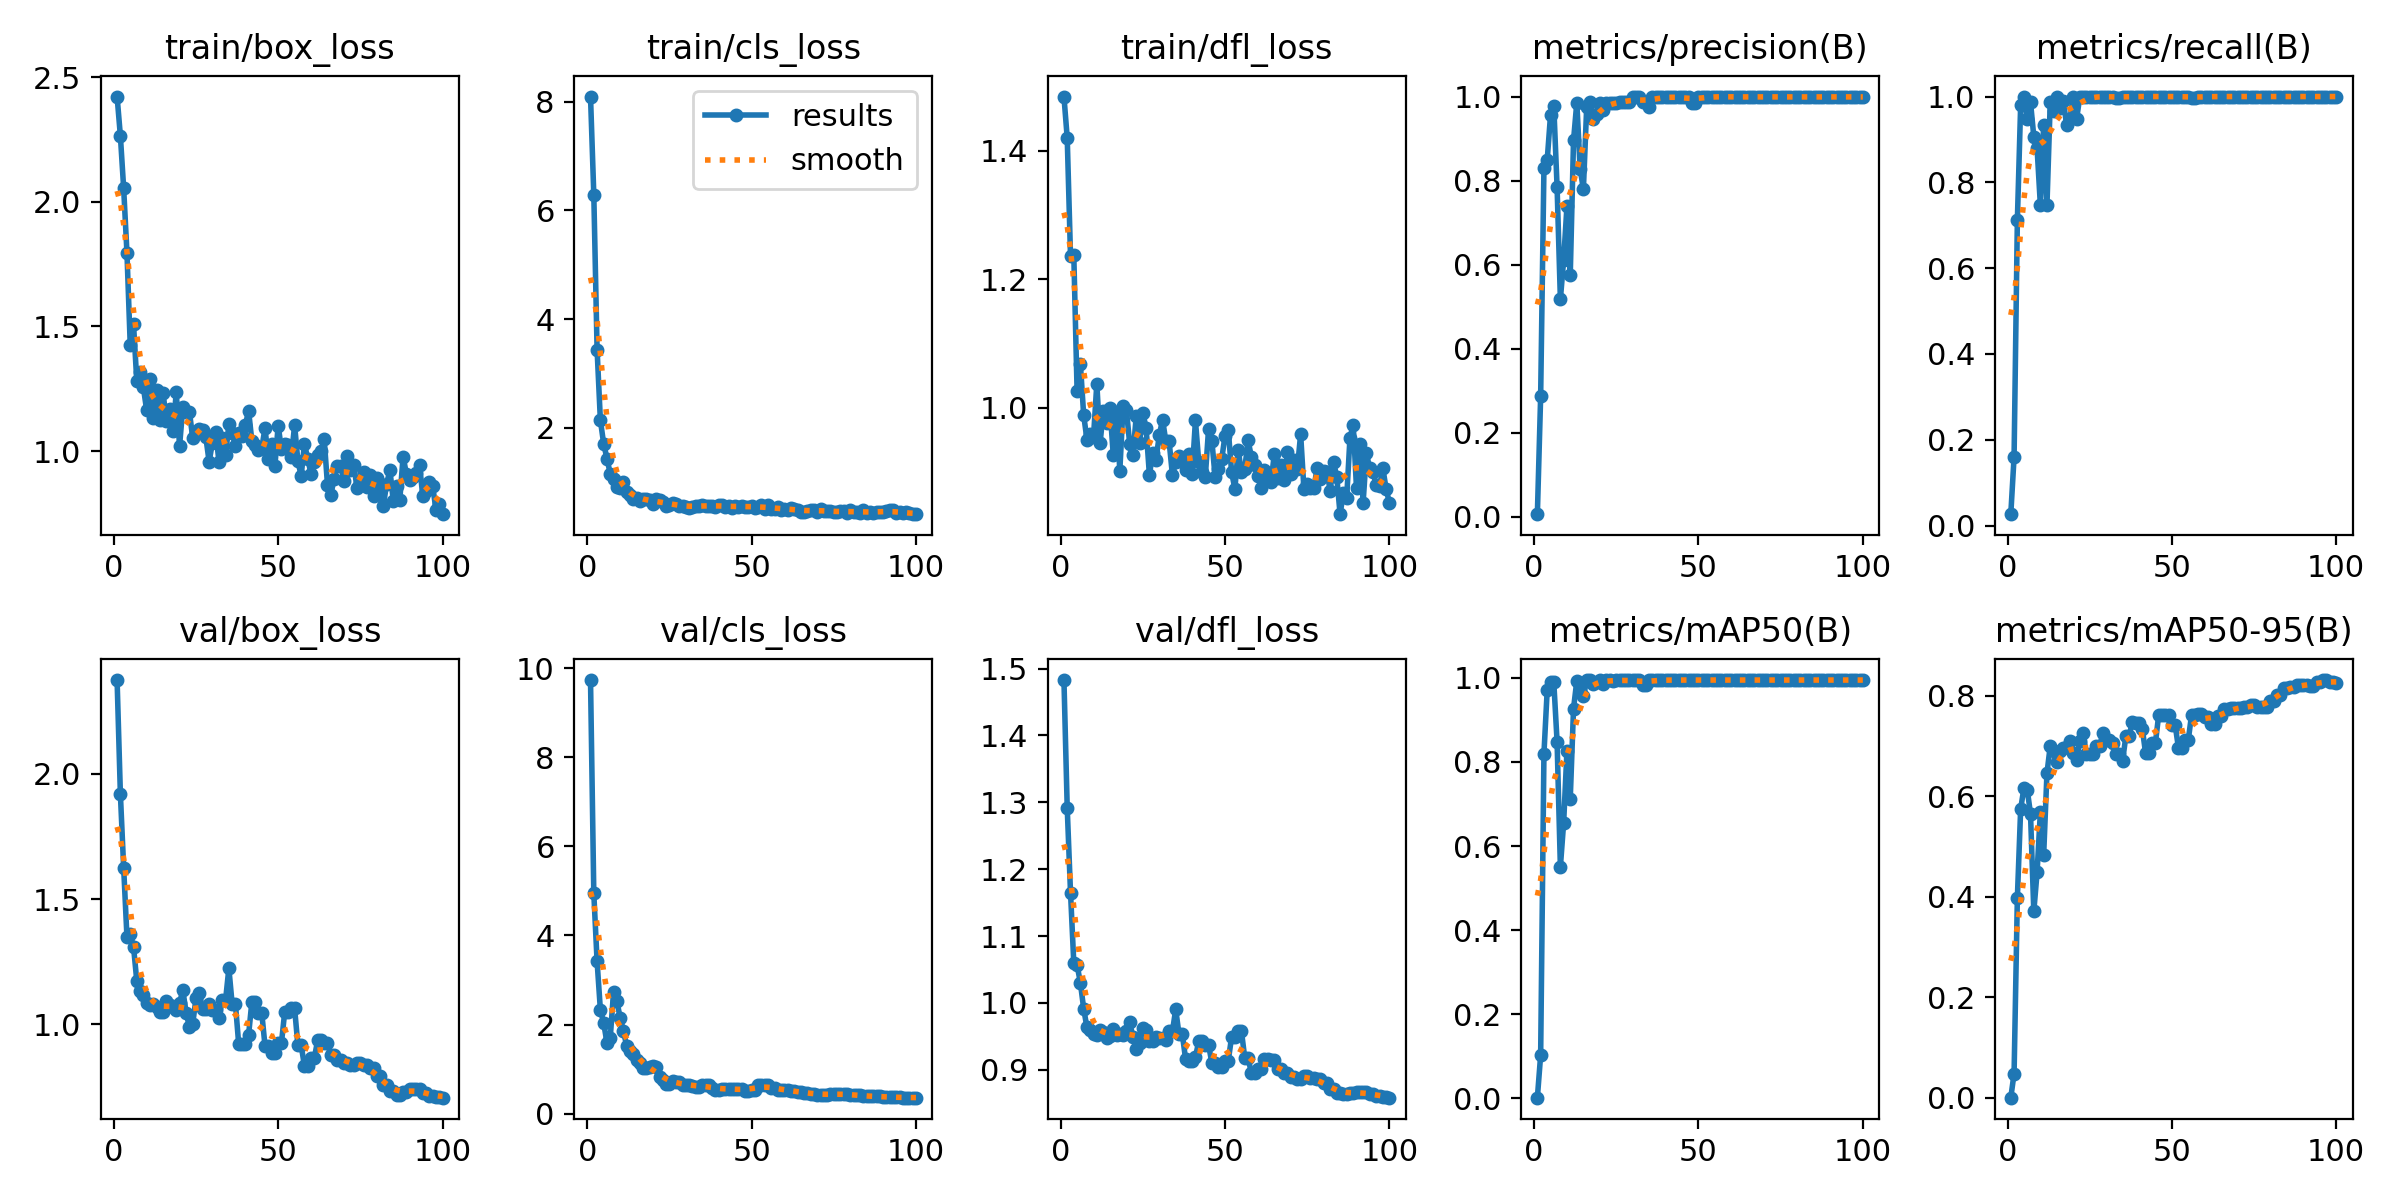

Data behind this chart, as committed beside it:
epoch, train/box_loss, train/cls_loss, train/dfl_loss, metrics/precision(B), metrics/recall(B), metrics/mAP50(B), metrics/mAP50-95(B), val/box_loss, val/cls_loss, val/dfl_loss, lr/pg0, lr/pg1, lr/pg2
1, 2.422, 8.097, 1.484, 0.00561, 0.02667, 0.00117, 0.00055, 2.375, 9.73, 1.483, 2e-05, 2e-05, 2e-05
2, 2.265, 6.29, 1.42, 0.2868, 0.16, 0.1024, 0.04849, 1.921, 4.943, 1.291, 5.9406e-05, 5.9406e-05, 5.9406e-05
3, 2.054, 3.434, 1.236, 0.8292, 0.7121, 0.8198, 0.3979, 1.625, 3.416, 1.165, 9.802e-05, 9.802e-05, 9.802e-05
4, 1.796, 2.137, 1.237, 0.8496, 0.9794, 0.9721, 0.5744, 1.35, 2.331, 1.059, 0.0001358, 0.0001358, 0.0001358
5, 1.425, 1.706, 1.026, 0.9556, 1, 0.9893, 0.6168, 1.36, 2.043, 1.057, 0.0001729, 0.0001729, 0.0001729
6, 1.509, 1.432, 1.068, 0.9766, 0.9467, 0.9894, 0.6134, 1.31, 1.588, 1.03, 0.0002091, 0.0002091, 0.0002091
7, 1.28, 1.154, 0.9885, 0.7843, 0.9867, 0.848, 0.5647, 1.173, 1.704, 0.9917, 0.0002446, 0.0002446, 0.0002446
8, 1.319, 1.063, 0.9501, 0.5176, 0.9067, 0.5505, 0.3708, 1.133, 2.721, 0.9633, 0.0002792, 0.0002792, 0.0002792
9, 1.256, 0.9036, 0.959, 0.6109, 0.8793, 0.6559, 0.4488, 1.116, 2.532, 0.9593, 0.0003131, 0.0003131, 0.0003131
10, 1.163, 0.8852, 0.9549, 0.7389, 0.7467, 0.8262, 0.5692, 1.084, 2.159, 0.9529, 0.0003461, 0.0003461, 0.0003461
11, 1.291, 1.002, 1.037, 0.574, 0.9333, 0.7119, 0.4832, 1.08, 1.863, 0.9525, 0.0003784, 0.0003784, 0.0003784
12, 1.134, 0.8216, 0.9452, 0.8955, 0.7467, 0.9271, 0.6457, 1.08, 1.519, 0.9596, 0.0004099, 0.0004099, 0.0004099
13, 1.244, 0.7653, 0.9955, 0.9858, 0.9867, 0.9933, 0.6999, 1.069, 1.411, 0.9559, 0.0004406, 0.0004406, 0.0004406
14, 1.124, 0.6801, 0.9766, 0.8286, 0.9672, 0.9695, 0.6896, 1.049, 1.343, 0.9471, 0.0004705, 0.0004705, 0.0004705
15, 1.232, 0.7074, 0.9995, 0.7792, 1, 0.956, 0.6681, 1.051, 1.204, 0.9499, 0.0004996, 0.0004996, 0.0004996
16, 1.12, 0.6515, 0.9262, 0.9743, 0.9733, 0.994, 0.6906, 1.095, 1.141, 0.9617, 0.0005279, 0.0005279, 0.0005279
17, 1.167, 0.6783, 0.9931, 0.9867, 0.9895, 0.9947, 0.6951, 1.078, 1.036, 0.9526, 0.0005555, 0.0005555, 0.0005555
18, 1.08, 0.6844, 0.9018, 0.9459, 0.9328, 0.9846, 0.6972, 1.069, 1.028, 0.9529, 0.0005822, 0.0005822, 0.0005822
19, 1.236, 0.6706, 1.003, 0.9595, 0.9483, 0.9909, 0.7093, 1.058, 1.054, 0.9527, 0.0006081, 0.0006081, 0.0006081
20, 1.02, 0.6014, 0.9966, 0.9839, 1, 0.9949, 0.6851, 1.087, 1.062, 0.9574, 0.0006333, 0.0006333, 0.0006333
21, 1.177, 0.6808, 0.9437, 0.9674, 0.9467, 0.9861, 0.6714, 1.136, 1.057, 0.9718, 0.0006576, 0.0006576, 0.0006576
22, 1.157, 0.6597, 0.9257, 0.9848, 1, 0.995, 0.7106, 1.047, 0.8223, 0.9485, 0.0006812, 0.0006812, 0.0006812
23, 1.157, 0.6368, 0.9874, 0.9857, 1, 0.9949, 0.7255, 0.9889, 0.7469, 0.9319, 0.000704, 0.000704, 0.000704
24, 1.054, 0.562, 0.9443, 0.9858, 1, 0.9937, 0.6833, 1.002, 0.6699, 0.9403, 0.000726, 0.000726, 0.000726
25, 1.075, 0.5768, 0.9921, 0.9856, 1, 0.994, 0.6848, 1.105, 0.6629, 0.9625, 0.0007472, 0.0007472, 0.0007472
26, 1.089, 0.6229, 0.968, 0.9859, 1, 0.994, 0.6846, 1.125, 0.7325, 0.959, 0.0007675, 0.0007675, 0.0007675
27, 1.086, 0.5912, 0.8949, 0.986, 1, 0.9947, 0.6994, 1.062, 0.71, 0.9431, 0.0007872, 0.0007872, 0.0007872
28, 1.055, 0.567, 0.9294, 0.986, 1, 0.9947, 0.6994, 1.062, 0.71, 0.9431, 0.000806, 0.000806, 0.000806
29, 0.9573, 0.5546, 0.9189, 0.9859, 1, 0.9949, 0.7255, 1.082, 0.6417, 0.9486, 0.000824, 0.000824, 0.000824
30, 1.034, 0.5371, 0.957, 0.9992, 1, 0.995, 0.711, 1.059, 0.6559, 0.9474, 0.0008412, 0.0008412, 0.0008412
31, 1.075, 0.5296, 0.9815, 0.9992, 1, 0.995, 0.711, 1.059, 0.6559, 0.9474, 0.0008577, 0.0008577, 0.0008577
32, 0.9569, 0.5366, 0.9473, 0.9993, 1, 0.995, 0.7051, 1.027, 0.6151, 0.9443, 0.0008733, 0.0008733, 0.0008733
33, 1.051, 0.5533, 0.9474, 0.9868, 0.9971, 0.9837, 0.6837, 1.097, 0.5944, 0.9574, 0.0008882, 0.0008882, 0.0008882
34, 0.9848, 0.5553, 0.8949, 0.9868, 0.9971, 0.9837, 0.6837, 1.097, 0.5944, 0.9574, 0.0009022, 0.0009022, 0.0009022
35, 1.107, 0.5811, 0.9147, 0.974, 0.9992, 0.9947, 0.6706, 1.224, 0.6479, 0.9904, 0.0009155, 0.0009155, 0.0009155
36, 1.071, 0.5632, 0.9239, 0.998, 1, 0.995, 0.7191, 1.082, 0.6515, 0.9533, 0.000928, 0.000928, 0.000928
37, 1.022, 0.5667, 0.9187, 0.998, 1, 0.995, 0.7191, 1.082, 0.6515, 0.9533, 0.0009397, 0.0009397, 0.0009397
38, 1.074, 0.5559, 0.9024, 0.9987, 1, 0.995, 0.7485, 0.9205, 0.5703, 0.9163, 0.0009505, 0.0009505, 0.0009505
39, 1.059, 0.5392, 0.9274, 0.999, 1, 0.995, 0.7455, 0.9211, 0.5327, 0.9139, 0.0009606, 0.0009606, 0.0009606
40, 1.103, 0.5824, 0.8969, 0.999, 1, 0.995, 0.7455, 0.9211, 0.5327, 0.9139, 0.00097, 0.00097, 0.00097
41, 1.162, 0.5853, 0.98, 0.9991, 1, 0.995, 0.7345, 0.9583, 0.5502, 0.9192, 0.0009785, 0.0009785, 0.0009785
42, 1.039, 0.5449, 0.9155, 0.999, 1, 0.995, 0.686, 1.091, 0.5639, 0.9424, 0.0009862, 0.0009862, 0.0009862
43, 1.025, 0.5493, 0.8994, 0.999, 1, 0.995, 0.686, 1.091, 0.5639, 0.9424, 0.0009931, 0.0009931, 0.0009931
44, 1.006, 0.5235, 0.8921, 0.999, 1, 0.995, 0.7063, 1.046, 0.5547, 0.9373, 0.0009993, 0.0009993, 0.0009993
45, 1.012, 0.5541, 0.9673, 0.999, 1, 0.995, 0.7063, 1.046, 0.5547, 0.9373, 0.001005, 0.001005, 0.001005
46, 1.092, 0.546, 0.9482, 0.9993, 1, 0.995, 0.762, 0.9144, 0.5605, 0.9102, 0.001009, 0.001009, 0.001009
47, 0.9668, 0.567, 0.8916, 0.9993, 1, 0.995, 0.762, 0.9144, 0.5605, 0.9102, 0.001013, 0.001013, 0.001013
48, 1.028, 0.5392, 0.904, 0.9847, 1, 0.9949, 0.7622, 0.8858, 0.5036, 0.9038, 0.001016, 0.001016, 0.001016
49, 0.9398, 0.5447, 0.9197, 0.9847, 1, 0.9949, 0.7622, 0.8858, 0.5036, 0.9038, 0.001018, 0.001018, 0.001018
50, 1.102, 0.5644, 0.9565, 0.9997, 1, 0.995, 0.7417, 0.9269, 0.5312, 0.9139, 0.00102, 0.00102, 0.00102
51, 1.006, 0.5189, 0.9649, 0.9997, 1, 0.995, 0.7417, 0.9269, 0.5312, 0.9139, 0.00101, 0.00101, 0.00101
52, 1.03, 0.5415, 0.8995, 0.9991, 1, 0.995, 0.6962, 1.051, 0.6502, 0.9492, 0.00101, 0.00101, 0.00101
53, 1.023, 0.5768, 0.8735, 0.9991, 1, 0.995, 0.6962, 1.051, 0.6502, 0.9492, 0.0009902, 0.0009902, 0.0009902
54, 0.9749, 0.5088, 0.9345, 0.999, 1, 0.995, 0.7123, 1.064, 0.6531, 0.9575, 0.0009704, 0.0009704, 0.0009704
55, 1.104, 0.5696, 0.8993, 0.999, 1, 0.995, 0.7123, 1.064, 0.6531, 0.9575, 0.0009506, 0.0009506, 0.0009506
56, 0.9592, 0.501, 0.9038, 1, 0.9974, 0.995, 0.7626, 0.9165, 0.5684, 0.9179, 0.0009308, 0.0009308, 0.0009308
57, 0.9012, 0.5064, 0.9492, 1, 0.9974, 0.995, 0.7626, 0.9165, 0.5684, 0.9179, 0.000911, 0.000911, 0.000911
58, 1.029, 0.5411, 0.9237, 1, 0.9984, 0.995, 0.7635, 0.8333, 0.5362, 0.8957, 0.0008912, 0.0008912, 0.0008912
59, 0.9691, 0.484, 0.9113, 1, 0.9984, 0.995, 0.7635, 0.8333, 0.5362, 0.8957, 0.0008714, 0.0008714, 0.0008714
60, 0.9081, 0.5096, 0.8939, 0.9986, 1, 0.995, 0.7579, 0.8658, 0.5427, 0.9009, 0.0008516, 0.0008516, 0.0008516
... 40 more rows
